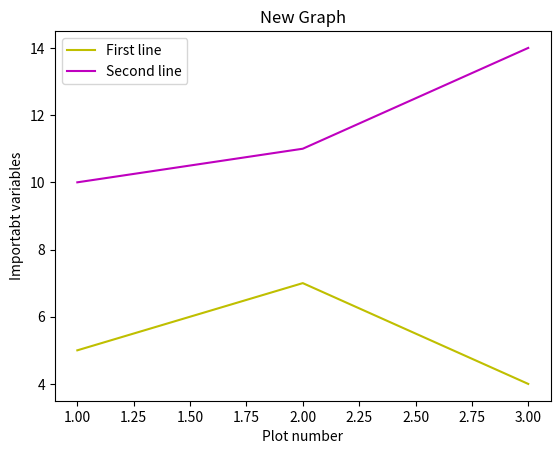

Generate this figure with matplotlib:
import matplotlib.pyplot as plt
import numpy as np
   
x=[1,2,3]
y=[5,7,4]
plt.plot(x,y,'y',label='First line')
x2=[1,2,3]
y2=[10,11,14]
plt.plot(x2,y2,'m',label='Second line')
plt.xlabel('Plot number')
plt.ylabel('Importabt variables')
plt.title('New Graph')
plt.legend()
plt.show()
